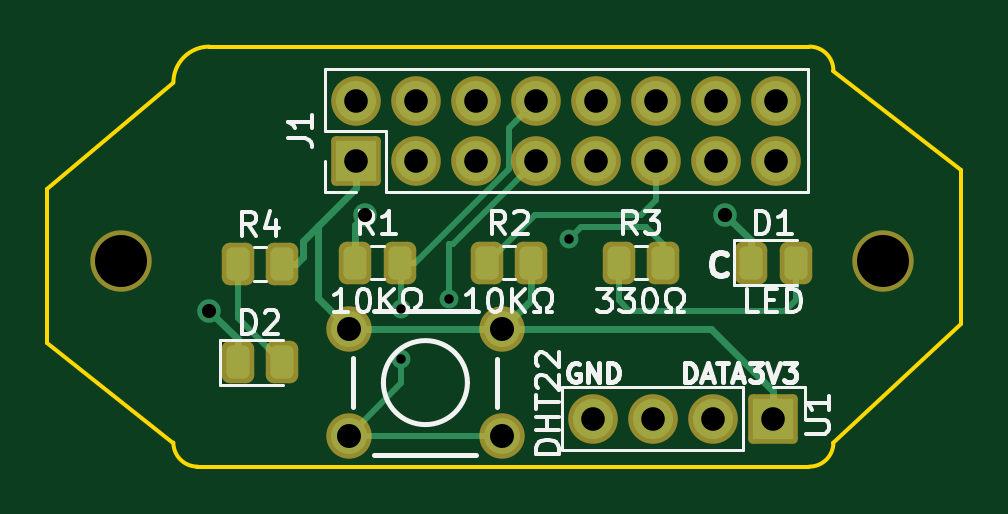
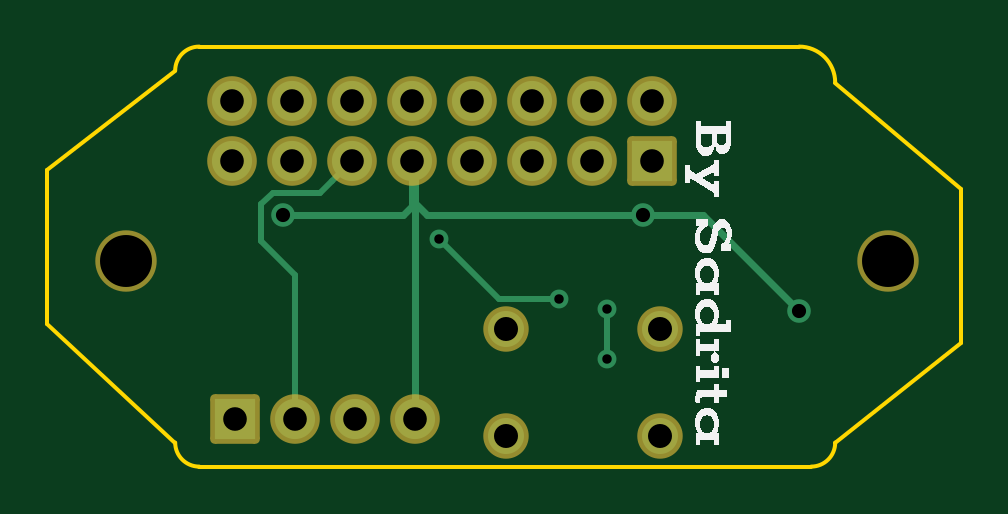
Circuit board: 11 layer files. Board 38.7 x 17.8 mm.
- bottom_copper: Gpio Hat Pi-B_Cu.gbl (2928 bytes)
- bottom_mask: Gpio Hat Pi-B_Mask.gbs (2030 bytes)
- paste: Gpio Hat Pi-B_Paste.gbp (489 bytes)
- bottom_silk: Gpio Hat Pi-B_Silkscreen.gbo (12000 bytes)
- outline: Gpio Hat Pi-Edge_Cuts.gm1 (1355 bytes)
- top_copper: Gpio Hat Pi-F_Cu.gtl (5520 bytes)
- top_mask: Gpio Hat Pi-F_Mask.gts (2457 bytes)
- paste: Gpio Hat Pi-F_Paste.gtp (1456 bytes)
- top_silk: Gpio Hat Pi-F_Silkscreen.gto (25626 bytes)
- drill: Gpio Hat Pi-NPTH.drl (362 bytes)
- drill: Gpio Hat Pi-PTH.drl (1027 bytes)

=== bottom_copper: Gpio Hat Pi-B_Cu.gbl ===
G04 #@! TF.GenerationSoftware,KiCad,Pcbnew,10.0.0*
G04 #@! TF.CreationDate,2026-08-20T20:12:35+05:30*
G04 #@! TF.ProjectId,Gpio Hat Pi,4770696f-2048-4617-9420-50692e6b6963,1*
G04 #@! TF.SameCoordinates,Original*
G04 #@! TF.FileFunction,Copper,L2,Bot*
G04 #@! TF.FilePolarity,Positive*
%FSLAX46Y46*%
G04 Gerber Fmt 4.6, Leading zero omitted, Abs format (unit mm)*
G04 Created by KiCad (PCBNEW 10.0.0) date 2026-08-20 20:12:35*
%MOMM*%
%LPD*%
G01*
G04 APERTURE LIST*
G04 #@! TA.AperFunction,ComponentPad*
%ADD10O,1.700000X1.700000*%
G04 #@! TD*
G04 #@! TA.AperFunction,ComponentPad*
%ADD11R,1.700000X1.700000*%
G04 #@! TD*
G04 #@! TA.AperFunction,ComponentPad*
%ADD12O,1.524000X1.524000*%
G04 #@! TD*
G04 #@! TA.AperFunction,ViaPad*
%ADD13C,1.000000*%
G04 #@! TD*
G04 #@! TA.AperFunction,ViaPad*
%ADD14C,0.800000*%
G04 #@! TD*
G04 #@! TA.AperFunction,Conductor*
%ADD15C,0.300000*%
G04 #@! TD*
G04 #@! TA.AperFunction,Conductor*
%ADD16C,0.250000*%
G04 #@! TD*
G04 APERTURE END LIST*
D10*
X165735000Y-115570000D03*
X165735000Y-118110000D03*
X163195000Y-115570000D03*
X163195000Y-118110000D03*
X160655000Y-115570000D03*
X160655000Y-118110000D03*
X158115000Y-115570000D03*
X158115000Y-118110000D03*
X155575000Y-115570000D03*
X155575000Y-118110000D03*
X153035000Y-115570000D03*
X153035000Y-118110000D03*
X150495000Y-115570000D03*
X150495000Y-118110000D03*
X147955000Y-115570000D03*
D11*
X147955000Y-118110000D03*
D12*
X147624800Y-125247400D03*
X154127200Y-125247400D03*
X147624800Y-129768600D03*
X154127200Y-129768600D03*
D11*
X165608000Y-129032000D03*
D10*
X163068000Y-129032000D03*
X160528000Y-129032000D03*
X157988000Y-129032000D03*
D13*
X148336000Y-120396000D03*
X141732000Y-124460000D03*
X163576000Y-120396000D03*
D14*
X156972000Y-121412000D03*
X151892000Y-123952000D03*
X149860000Y-124397400D03*
X149860000Y-126492000D03*
D15*
X158115000Y-119761000D02*
X158115000Y-118110000D01*
X157988000Y-129032000D02*
X157988000Y-118237000D01*
X157480000Y-120396000D02*
X158115000Y-119761000D01*
X158115000Y-120015000D02*
X158115000Y-118110000D01*
X157988000Y-118237000D02*
X158115000Y-118110000D01*
X158496000Y-120396000D02*
X158115000Y-120015000D01*
X141732000Y-124460000D02*
X145796000Y-120396000D01*
X163576000Y-120396000D02*
X158496000Y-120396000D01*
X145796000Y-120396000D02*
X148336000Y-120396000D01*
X148336000Y-120396000D02*
X157480000Y-120396000D01*
D16*
X156972000Y-121412000D02*
X154432000Y-123952000D01*
X154432000Y-123952000D02*
X151892000Y-123952000D01*
X149860000Y-124460000D02*
X149860000Y-124397400D01*
X149860000Y-126492000D02*
X149860000Y-124460000D01*
X162015999Y-119470999D02*
X161504999Y-118959999D01*
X161504999Y-118959999D02*
X160655000Y-118110000D01*
X164020001Y-119470999D02*
X162015999Y-119470999D01*
X164501001Y-119951999D02*
X164020001Y-119470999D01*
X163068000Y-129032000D02*
X163068000Y-122936000D01*
X163068000Y-122936000D02*
X164501001Y-121502999D01*
X164501001Y-121502999D02*
X164501001Y-119951999D01*
M02*

=== bottom_mask: Gpio Hat Pi-B_Mask.gbs (2030 bytes, source withheld) ===
=== paste: Gpio Hat Pi-B_Paste.gbp ===
G04 #@! TF.GenerationSoftware,KiCad,Pcbnew,10.0.0*
G04 #@! TF.CreationDate,2026-08-20T20:12:36+05:30*
G04 #@! TF.ProjectId,Gpio Hat Pi,4770696f-2048-4617-9420-50692e6b6963,1*
G04 #@! TF.SameCoordinates,Original*
G04 #@! TF.FileFunction,Paste,Bot*
G04 #@! TF.FilePolarity,Positive*
%FSLAX46Y46*%
G04 Gerber Fmt 4.6, Leading zero omitted, Abs format (unit mm)*
G04 Created by KiCad (PCBNEW 10.0.0) date 2026-08-20 20:12:36*
%MOMM*%
%LPD*%
G01*
G04 APERTURE LIST*
G04 APERTURE END LIST*
M02*

=== bottom_silk: Gpio Hat Pi-B_Silkscreen.gbo (12000 bytes, source omitted) ===
=== outline: Gpio Hat Pi-Edge_Cuts.gm1 ===
G04 #@! TF.GenerationSoftware,KiCad,Pcbnew,10.0.0*
G04 #@! TF.CreationDate,2026-08-20T20:12:36+05:30*
G04 #@! TF.ProjectId,Gpio Hat Pi,4770696f-2048-4617-9420-50692e6b6963,1*
G04 #@! TF.SameCoordinates,Original*
G04 #@! TF.FileFunction,Profile,NP*
%FSLAX46Y46*%
G04 Gerber Fmt 4.6, Leading zero omitted, Abs format (unit mm)*
G04 Created by KiCad (PCBNEW 10.0.0) date 2026-08-20 20:12:36*
%MOMM*%
%LPD*%
G01*
G04 APERTURE LIST*
G04 #@! TA.AperFunction,Profile*
%ADD10C,0.150000*%
G04 #@! TD*
G04 APERTURE END LIST*
D10*
X168148000Y-114300000D02*
X173566500Y-118499000D01*
X173566500Y-118499000D02*
X173566500Y-125024000D01*
X168148000Y-130048000D02*
X173566500Y-125024000D01*
X140208000Y-114808000D02*
X134875000Y-119325000D01*
X134875000Y-125850000D02*
X134875000Y-119325000D01*
X140208000Y-130048000D02*
X134875000Y-125850000D01*
X167132000Y-113284000D02*
G75*
G02*
X168148000Y-114300000I0J-1016000D01*
G01*
X140208000Y-114808000D02*
G75*
G02*
X141732000Y-113284000I1524000J0D01*
G01*
X141224000Y-131064000D02*
G75*
G02*
X140208000Y-130048000I0J1016000D01*
G01*
X142494000Y-131064000D02*
X141224000Y-131064000D01*
X146812000Y-131064000D02*
X142494000Y-131064000D01*
X146812000Y-131064000D02*
X167132000Y-131064000D01*
X167132000Y-113284000D02*
X141732000Y-113284000D01*
X168148000Y-130048000D02*
G75*
G02*
X167132000Y-131064000I-1016000J0D01*
G01*
M02*

=== top_copper: Gpio Hat Pi-F_Cu.gtl ===
G04 #@! TF.GenerationSoftware,KiCad,Pcbnew,10.0.0*
G04 #@! TF.CreationDate,2026-08-20T20:12:35+05:30*
G04 #@! TF.ProjectId,Gpio Hat Pi,4770696f-2048-4617-9420-50692e6b6963,1*
G04 #@! TF.SameCoordinates,Original*
G04 #@! TF.FileFunction,Copper,L1,Top*
G04 #@! TF.FilePolarity,Positive*
%FSLAX46Y46*%
G04 Gerber Fmt 4.6, Leading zero omitted, Abs format (unit mm)*
G04 Created by KiCad (PCBNEW 10.0.0) date 2026-08-20 20:12:35*
%MOMM*%
%LPD*%
G01*
G04 APERTURE LIST*
G04 Aperture macros list*
%AMRoundRect*
0 Rectangle with rounded corners*
0 $1 Rounding radius*
0 $2 $3 $4 $5 $6 $7 $8 $9 X,Y pos of 4 corners*
0 Add a 4 corners polygon primitive as box body*
4,1,4,$2,$3,$4,$5,$6,$7,$8,$9,$2,$3,0*
0 Add four circle primitives for the rounded corners*
1,1,$1+$1,$2,$3*
1,1,$1+$1,$4,$5*
1,1,$1+$1,$6,$7*
1,1,$1+$1,$8,$9*
0 Add four rect primitives between the rounded corners*
20,1,$1+$1,$2,$3,$4,$5,0*
20,1,$1+$1,$4,$5,$6,$7,0*
20,1,$1+$1,$6,$7,$8,$9,0*
20,1,$1+$1,$8,$9,$2,$3,0*%
G04 Aperture macros list end*
G04 #@! TA.AperFunction,ComponentPad*
%ADD10O,1.700000X1.700000*%
G04 #@! TD*
G04 #@! TA.AperFunction,ComponentPad*
%ADD11R,1.700000X1.700000*%
G04 #@! TD*
G04 #@! TA.AperFunction,SMDPad,CuDef*
%ADD12RoundRect,0.243750X-0.243750X-0.456250X0.243750X-0.456250X0.243750X0.456250X-0.243750X0.456250X0*%
G04 #@! TD*
G04 #@! TA.AperFunction,ComponentPad*
%ADD13O,1.524000X1.524000*%
G04 #@! TD*
G04 #@! TA.AperFunction,ViaPad*
%ADD14C,1.000000*%
G04 #@! TD*
G04 #@! TA.AperFunction,ViaPad*
%ADD15C,0.800000*%
G04 #@! TD*
G04 #@! TA.AperFunction,Conductor*
%ADD16C,0.300000*%
G04 #@! TD*
G04 #@! TA.AperFunction,Conductor*
%ADD17C,0.250000*%
G04 #@! TD*
G04 APERTURE END LIST*
D10*
X165735000Y-115570000D03*
X165735000Y-118110000D03*
X163195000Y-115570000D03*
X163195000Y-118110000D03*
X160655000Y-115570000D03*
X160655000Y-118110000D03*
X158115000Y-115570000D03*
X158115000Y-118110000D03*
X155575000Y-115570000D03*
X155575000Y-118110000D03*
X153035000Y-115570000D03*
X153035000Y-118110000D03*
X150495000Y-115570000D03*
X150495000Y-118110000D03*
X147955000Y-115570000D03*
D11*
X147955000Y-118110000D03*
D12*
X147906500Y-122428000D03*
X149781500Y-122428000D03*
X153481166Y-122428000D03*
X155356166Y-122428000D03*
D13*
X147624800Y-125247400D03*
X154127200Y-125247400D03*
X147624800Y-129768600D03*
X154127200Y-129768600D03*
D11*
X165608000Y-129032000D03*
D10*
X163068000Y-129032000D03*
X160528000Y-129032000D03*
X157988000Y-129032000D03*
D12*
X164670500Y-122428000D03*
X166545500Y-122428000D03*
X159055832Y-122428000D03*
X160930832Y-122428000D03*
X142928100Y-126644400D03*
X144803100Y-126644400D03*
X142928100Y-122478800D03*
X144803100Y-122478800D03*
D14*
X148336000Y-120396000D03*
X141732000Y-124460000D03*
X163576000Y-120396000D03*
D15*
X156972000Y-121412000D03*
X151892000Y-123952000D03*
X149860000Y-124397400D03*
X149860000Y-126492000D03*
D16*
X147906500Y-120825500D02*
X148336000Y-120396000D01*
X164670500Y-121490500D02*
X163576000Y-120396000D01*
X142928100Y-125656100D02*
X141732000Y-124460000D01*
X164670500Y-122428000D02*
X164670500Y-121490500D01*
X142928100Y-126644400D02*
X142928100Y-125656100D01*
X147906500Y-122428000D02*
X147906500Y-120825500D01*
D17*
X166116000Y-124460000D02*
X159512000Y-124460000D01*
X166545500Y-122428000D02*
X166545500Y-124030500D01*
X166545500Y-124030500D02*
X166116000Y-124460000D01*
X159512000Y-124460000D02*
X159055832Y-124003832D01*
X159055832Y-124003832D02*
X159055832Y-122428000D01*
D16*
X145390600Y-122478800D02*
X145695400Y-122174000D01*
X145695400Y-121519600D02*
X146321010Y-120893990D01*
X165608000Y-127882000D02*
X162973400Y-125247400D01*
X146321010Y-123943610D02*
X146321010Y-120893990D01*
X162973400Y-125247400D02*
X155204830Y-125247400D01*
X155204830Y-125247400D02*
X154127200Y-125247400D01*
X147624800Y-125247400D02*
X146321010Y-123943610D01*
X155356166Y-124018434D02*
X154127200Y-125247400D01*
X144803100Y-122478800D02*
X145390600Y-122478800D01*
X145695400Y-122174000D02*
X145695400Y-121519600D01*
X146321010Y-120893990D02*
X147955000Y-119260000D01*
X155356166Y-122428000D02*
X155356166Y-124018434D01*
X165608000Y-129032000D02*
X165608000Y-127882000D01*
X148702430Y-125247400D02*
X154127200Y-125247400D01*
X147955000Y-119260000D02*
X147955000Y-118110000D01*
X147624800Y-125247400D02*
X148702430Y-125247400D01*
D17*
X151892000Y-123952000D02*
X151892000Y-121628412D01*
X151892000Y-121628412D02*
X152056588Y-121628412D01*
X152056588Y-121628412D02*
X155575000Y-118110000D01*
X160930832Y-122428000D02*
X160930832Y-121628000D01*
X157480000Y-120904000D02*
X156972000Y-121412000D01*
X160206832Y-120904000D02*
X157480000Y-120904000D01*
X160930832Y-121628000D02*
X160206832Y-120904000D01*
X149860000Y-124397400D02*
X149860000Y-122506500D01*
X149860000Y-127533400D02*
X149860000Y-126492000D01*
X154725001Y-116419999D02*
X155575000Y-115570000D01*
X154399999Y-118484003D02*
X154399999Y-116745001D01*
X149860000Y-122506500D02*
X149781500Y-122428000D01*
X149781500Y-122428000D02*
X150456002Y-122428000D01*
X154399999Y-116745001D02*
X154725001Y-116419999D01*
X153049570Y-129768600D02*
X147624800Y-129768600D01*
X147624800Y-129768600D02*
X149860000Y-127533400D01*
X154127200Y-129768600D02*
X153049570Y-129768600D01*
X150456002Y-122428000D02*
X154399999Y-118484003D01*
X155513166Y-120396000D02*
X160020000Y-120396000D01*
X153481166Y-122428000D02*
X155513166Y-120396000D01*
X160655000Y-119761000D02*
X160655000Y-118110000D01*
X160020000Y-120396000D02*
X160655000Y-119761000D01*
X142928100Y-122478800D02*
X142928100Y-124769400D01*
X142928100Y-124769400D02*
X144803100Y-126644400D01*
M02*

=== top_mask: Gpio Hat Pi-F_Mask.gts (2457 bytes, source withheld) ===
=== paste: Gpio Hat Pi-F_Paste.gtp (1456 bytes, source withheld) ===
=== top_silk: Gpio Hat Pi-F_Silkscreen.gto (25626 bytes, source omitted) ===
=== drill: Gpio Hat Pi-NPTH.drl ===
M48
; DRILL file KiCad 10.0.0 date 2026-08-20T20:12:32
; FORMAT={-:-/ absolute / metric / decimal}
; #@! TF.CreationDate,2026-08-20T20:12:32+05:30
; #@! TF.GenerationSoftware,Kicad,Pcbnew,10.0.0
; #@! TF.FileFunction,NonPlated,1,2,NPTH
FMAT,2
METRIC
; #@! TA.AperFunction,NonPlated,NPTH,ComponentDrill
T1C2.200
%
G90
G05
T1
X137.975Y-122.375
X170.25Y-122.35
M30

=== drill: Gpio Hat Pi-PTH.drl ===
M48
; DRILL file KiCad 10.0.0 date 2026-08-20T20:12:32
; FORMAT={-:-/ absolute / metric / decimal}
; #@! TF.CreationDate,2026-08-20T20:12:32+05:30
; #@! TF.GenerationSoftware,Kicad,Pcbnew,10.0.0
; #@! TF.FileFunction,Plated,1,2,PTH
FMAT,2
METRIC
; #@! TA.AperFunction,Plated,PTH,ViaDrill
T1C0.400
; #@! TA.AperFunction,Plated,PTH,ViaDrill
T2C0.600
; #@! TA.AperFunction,Plated,PTH,ComponentDrill
T3C1.000
; #@! TA.AperFunction,Plated,PTH,ComponentDrill
T4C1.016
%
G90
G05
T1
X149.86Y-124.397
X149.86Y-126.492
X151.892Y-123.952
X156.972Y-121.412
T2
X141.732Y-124.46
X148.336Y-120.396
X163.576Y-120.396
T3
X147.955Y-115.57
X147.955Y-118.11
X150.495Y-115.57
X150.495Y-118.11
X153.035Y-115.57
X153.035Y-118.11
X155.575Y-115.57
X155.575Y-118.11
X157.988Y-129.032
X158.115Y-115.57
X158.115Y-118.11
X160.528Y-129.032
X160.655Y-115.57
X160.655Y-118.11
X163.068Y-129.032
X163.195Y-115.57
X163.195Y-118.11
X165.608Y-129.032
X165.735Y-115.57
X165.735Y-118.11
T4
X147.625Y-125.247
X147.625Y-129.769
X154.127Y-125.247
X154.127Y-129.769
M30
